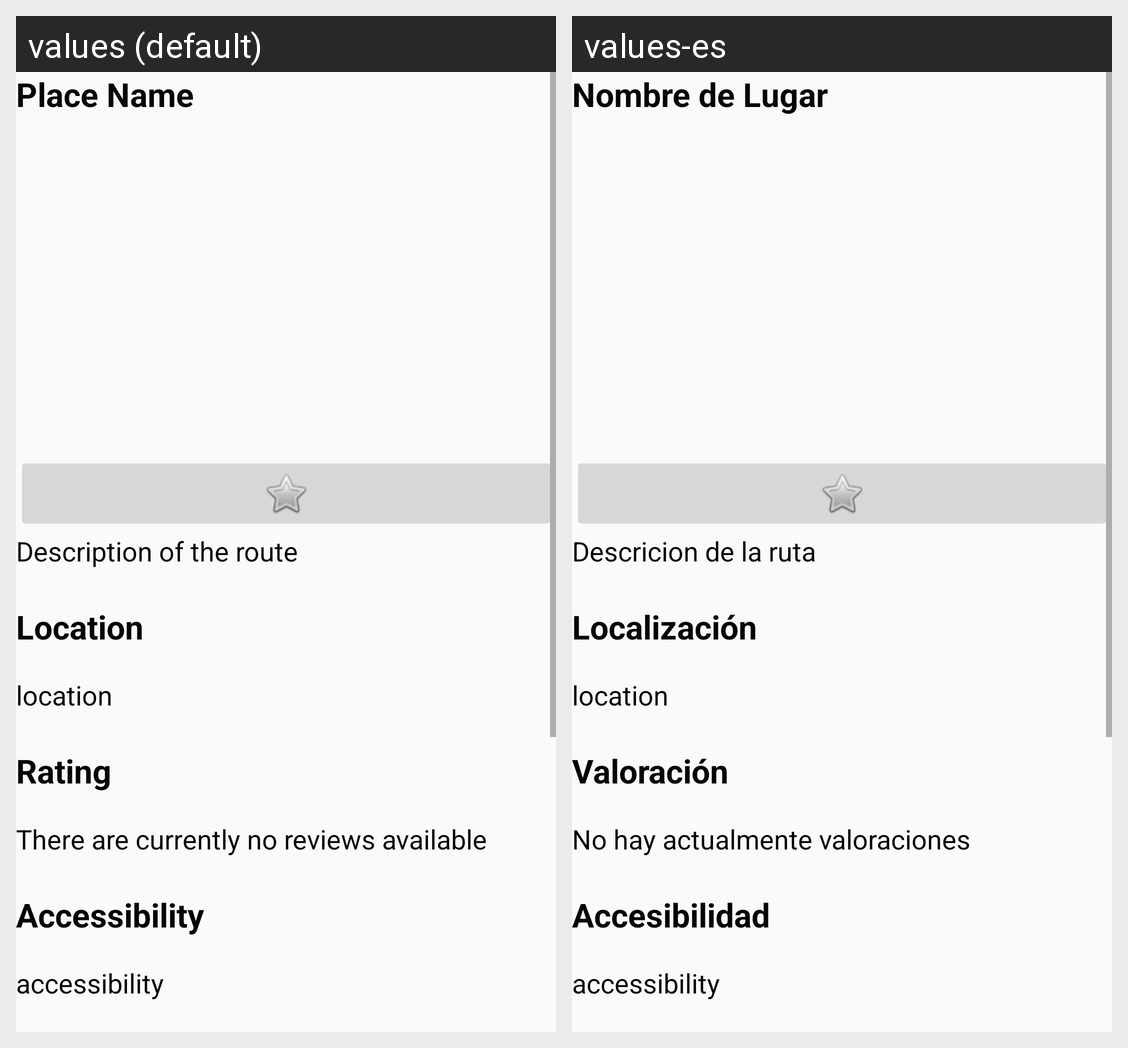

Here is an Android app screen in its default locale and in the app's own translations. Write out the translated-string differences for the strings that appear on this screen.
Android screen res/layout/view_place.xml rendered under 2 locales, left to right: values (default), values-es. Device: Nexus 5 (rendered at 1080×1920; each locale shown at half size, 540×960, under a caption strip naming it); theme AppTheme.
Strings drawn on this screen, with the default value and each locale's value (text and hints the layout hard-codes, and strings that could not be matched under every locale, appear in the picture but are not listed):

tittle_place
  values: Place Name
  values-es: Nombre de Lugar

post_text_desc
  values: Description of the route
  values-es: Descricion de la ruta

post_rt_info_location
  values: Location
  values-es: Localización

post_rt_info_rating
  values: Rating
  values-es: Valoración

notrating
  values: There are currently no reviews available
  values-es: No hay actualmente valoraciones

post_rt_info_accessibility
  values: Accessibility
  values-es: Accesibilidad
